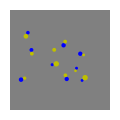
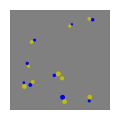
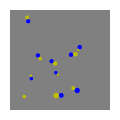
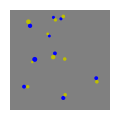
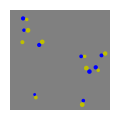
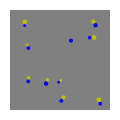
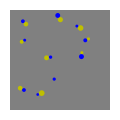
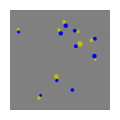
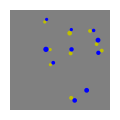
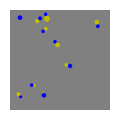

The script that saved these images, in order:
"""
[redacted]

    *****
    This program is free software: you can redistribute it and/or modify
    it under the terms of the GNU General Public License as published by
    the Free Software Foundation, either version 3 of the License, or
    (at your option) any later version.

    This program is distributed in the hope that it will be useful,
    but WITHOUT ANY WARRANTY; without even the implied warranty of
    MERCHANTABILITY or FITNESS FOR A PARTICULAR PURPOSE.  See the
    GNU General Public License for more details.

    You should have received a copy of the GNU General Public License
    along with this program.  If not, see <http://www.gnu.org/licenses/>.
    *****

This module contains methods that generate images of colored dots
for use in psychological studies, especially those testing numerical abilities.
In particular, it contains Python implementations of image generators for
all four conditions of the study presented in the paper

    * Pietroski, P., Lidz, J., Hunter, T., & Halberda, J. (2009).
        The Meaning of `Most’: Semantics, Numerosity and Psychology.
        _Mind and Language_, 24(5), 554–585.

Usage as follows:
    * each trial type has a corresponding method, e.g. `scattered_pairs`
    * these methods take a `colors_dict` argument, a dictionary whose keys
        are strings corresponding to matplotlib colors and whose values are
        the number of dots of that color, e.g.
        {'y': 9, 'b': 10}
    * each method returns a list of `Dot`, where a `Dot` is an object with
        four fields: x, y, radius, and color
    * the method `make_image` takes such a list of `Dot`s and then
        generates and saves an image to disk
"""

from collections import namedtuple
import random
import math
from matplotlib.patches import Circle
import matplotlib.pyplot as plt

# TODO: area controlled trials, i.e. smart radius
# TODO: parameterize radius size for dot-controlled trials

Dot = namedtuple('Dot', ['x', 'y', 'radius', 'color'])


def clip(val, min_val, max_val):
    """Clips `val` to be in the range [min_val, max_val]. """
    return max(min(val, max_val), min_val)


def polar_to_cartesian(theta, r):
    """Converts polar coordinates to Cartesian. """
    return r*math.cos(theta), r*math.sin(theta)


def no_overlap(dots, x, y, radius):
    """Checks whether a new dot will have any overlap with an existing
    array of dots.

    Args:
        dots: an iterable of `Dot`s
        x: x-value of center of new dot
        y: y-value of center of new dot
        r: radius of new dot

    Returns:
        True if the new dot has no overlap with any of the dots in `dots',
        False otherwise
    """
    can_add = True
    for dot in dots:
        if ((x - dot.x)**2 + (y - dot.y)**2 <
                (radius + dot.radius)**2):
            can_add = False
    return can_add


def scattered_random(colors_dict, num_pixels=256, padding=16,
                     min_radius=2, max_radius=8):
    """Generates ScatteredRandom images: the dots are scattered
    randomly through the image. """
    x_min, y_min = padding, padding
    x_max, y_max = num_pixels - padding, num_pixels - padding
    dots = []
    for color in colors_dict:
        for _ in range(colors_dict[color]):
            new_dot_added = False
            while not new_dot_added:
                x = random.uniform(x_min, x_max)
                y = random.uniform(y_min, y_max)
                r = clip(random.gauss(5, 1), min_radius, max_radius)
                # avoid overlap with existing circles
                if no_overlap(dots, x, y, r):
                    dots.append(Dot(x=x, y=y, radius=r, color=color))
                    new_dot_added = True
    return dots


def scattered_pairs(colors_dict, num_pixels=256, padding=16,
                    min_radius=2, max_radius=8):
    """Generates ScatteredPairs images: the dots are paired together, one of
    each type of color.  The remaining dots in the dominant color are randomly
    scattered.

    NOTE: `colors_dict` must have only two keys. """

    x_min, y_min = padding, padding
    x_max, y_max = num_pixels - padding, num_pixels - padding

    assert len(colors_dict) == 2
    sort_dict = sorted(colors_dict.items(), key=lambda pair: pair[1])
    num_leftover = sort_dict[1][1] - sort_dict[0][1]

    dots = []
    for _ in range(sort_dict[0][1]):
        new_pair_added = False
        while not new_pair_added:
            # one circle
            x1 = random.uniform(x_min, x_max)
            y1 = random.uniform(y_min, y_max)
            r1 = clip(random.gauss(5, 1), min_radius, max_radius)
            # get second dot coordinates
            r2 = clip(random.gauss(5, 1), min_radius, max_radius)
            theta = random.uniform(0, 2*math.pi)
            dist = r1 + r2
            tmp_x2, tmp_y2 = polar_to_cartesian(theta, dist)
            x2, y2 = tmp_x2 + x1, tmp_y2 + y1
            if no_overlap(dots, x1, y1, r1) and no_overlap(dots, x2, y2, r2):
                dots.append(Dot(x=x1, y=y1, radius=r1, color=sort_dict[0][0]))
                dots.append(Dot(x=x2, y=y2, radius=r2, color=sort_dict[1][0]))
                new_pair_added = True

    for _ in range(num_leftover):
        new_dot_added = False
        while not new_dot_added:
            x = random.uniform(x_min, x_max)
            y = random.uniform(y_min, y_max)
            r = clip(random.gauss(5, 1), min_radius, max_radius)
            # avoid overlap with existing circles
            if no_overlap(dots, x, y, r):
                dots.append(Dot(x=x, y=y, radius=r, color=sort_dict[1][0]))
                new_dot_added = True

    return dots


def column_pairs_mixed(colors_dict, num_pixels=256, pad=5,
                       min_radius=2, max_radius=8):
    """Generates ColumnPairsMixed images: the dots are paired in two columns,
    but which color is in which column depends on the row.

    NOTE: `colors_dict` must have only two keys. """
    assert len(colors_dict) == 2
    sort_dict = sorted(colors_dict.items(), key=lambda pair: pair[1])
    center = num_pixels / 2
    x_vals = (center - max_radius - pad/2, center + max_radius + pad/2)
    y_step = max_radius + 2*pad
    y0 = center + int(sort_dict[1][1] / 2)*y_step
    num_lower = sort_dict[0][1]

    dots = []
    for row_num in range(sort_dict[1][1]):
        first_side = random.choice([0, 1])
        x1 = x_vals[first_side]
        y1 = y0 - row_num*y_step
        r1 = clip(random.gauss(5, 1), min_radius, max_radius)
        dots.append(Dot(x=x1, y=y1, radius=r1, color=sort_dict[1][0]))

        add_second = False
        if num_lower < sort_dict[1][1] - row_num:
            if random.random() < 0.5:
                add_second = True
        else:
            add_second = True

        if add_second:
            x2 = x_vals[0 if first_side == 1 else 1]
            y2 = y1
            r2 = clip(random.gauss(5, 1), min_radius, max_radius)
            dots.append(Dot(x=x2, y=y2, radius=r2, color=sort_dict[0][0]))
            num_lower -= 1

    return dots


def column_pairs_sorted(colors_dict, num_pixels=256, pad=5,
                        min_radius=2, max_radius=8):
    """Generates ColumnPairsSorted images: the dots are paired in two columns,
    with one color on the left and one on the right.

    NOTE: `colors_dict` must have only two keys. """
    assert len(colors_dict) == 2
    sort_dict = sorted(colors_dict.items(), key=lambda pair: pair[1])
    center = num_pixels / 2
    x_vals = (center - max_radius - pad/2, center + max_radius + pad/2)
    y_step = max_radius + 2*pad
    y0 = center + int(sort_dict[1][1] / 2)*y_step
    num_lower = sort_dict[0][1]
    lower_color_side = random.choice([0, 1])
    higher_color_side = 1 if lower_color_side == 0 else 0

    dots = []
    for row_num in range(sort_dict[1][1]):
        x1 = x_vals[higher_color_side]
        y1 = y0 - row_num*y_step
        r1 = clip(random.gauss(5, 1), min_radius, max_radius)
        dots.append(Dot(x=x1, y=y1, radius=r1, color=sort_dict[1][0]))

        if row_num < num_lower:
            x2 = x_vals[lower_color_side]
            y2 = y1
            r2 = clip(random.gauss(5, 1), min_radius, max_radius)
            dots.append(Dot(x=x2, y=y2, radius=r2, color=sort_dict[0][0]))

    return dots


def make_image(file_name, dots, num_pixels=256):
    """Make and save an image from a list of `Dot`s.

    Args:
        file_name: where to save the image
        dots: an iterable of `Dot`s to draw
        num_pixels: the saved image will be a square with num_pixels sides
    """

    plt.rcParams['axes.facecolor'] = 'grey'
    plt.rcParams['axes.linewidth'] = 0

    fig, ax = plt.subplots(figsize=(1, 1), dpi=num_pixels)

    ax.set_xlim((0, num_pixels))
    ax.set_ylim((0, num_pixels))
    for dot in dots:
        ax.add_patch(
            Circle((dot.x, dot.y), radius=dot.radius, fc=dot.color))

    ax.set_xticks([])
    ax.set_yticks([])
    plt.tight_layout(pad=0)
    fig.savefig(file_name, facecolor='grey', pad_inches=0)


def make_batch(trial_types, color_dicts, num_per_dict):

    for trial_type in trial_types:
        image_method = globals()[trial_type]
        for color_dict in color_dicts:
            for idx in range(num_per_dict):
                make_image('{}_{}_{}.png'.format(
                    trial_type,
                    '_'.join([str(key) + str(color_dict[key])
                              for key in color_dict]),
                    idx),
                    image_method(color_dict))


if __name__ == '__main__':

    make_batch(['scattered_pairs'],
               [{'y': 10, 'b': 9}, {'y': 9, 'b': 10}], 5)
